Run: headless pygame with SDL's dummy video driver; simulated clock (each Clock.tick advances the game by its frame time, no real sleeping); random seed 0; keys injected as events and as key.get_pressed() state; no mouse input.
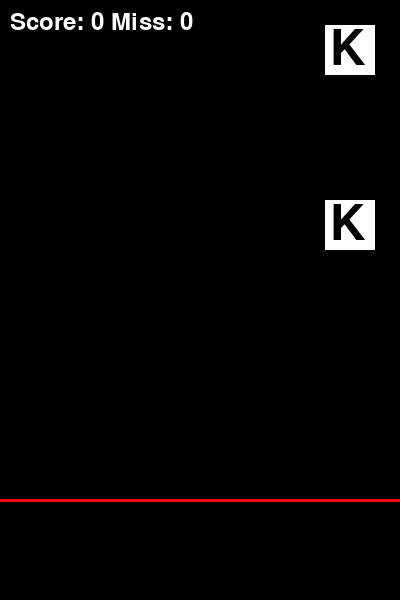
Frame 1 of 4 · flips 1–60 · no input
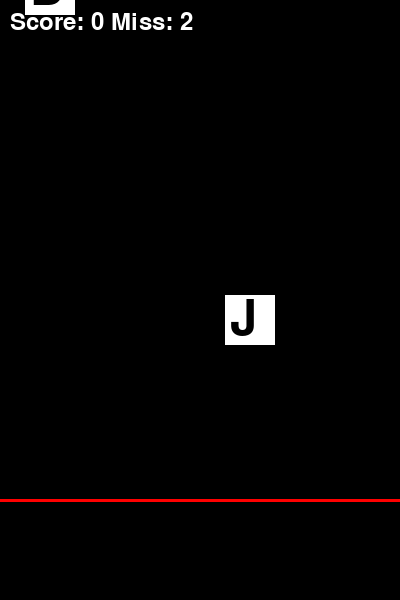
Frame 2 of 4 · flips 61–180 · tapped SPACE, RETURN · held RIGHT (→), D
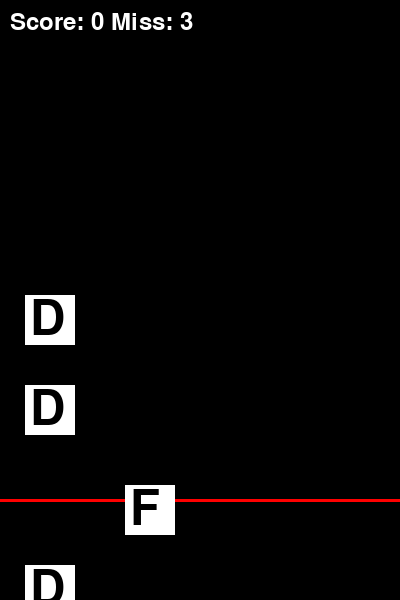
Frame 3 of 4 · flips 181–300 · held DOWN (↓), S
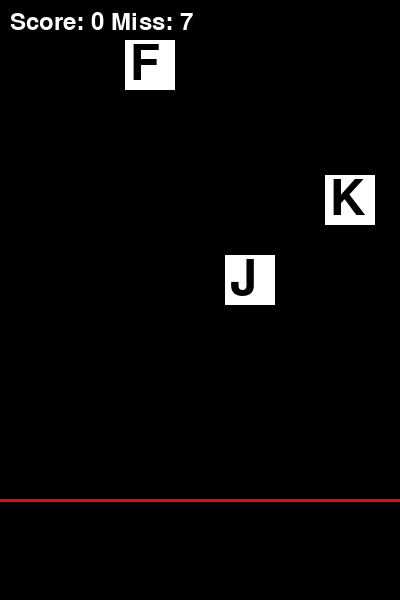
Frame 4 of 4 · flips 301–420 · held LEFT (←), A, UP (↑), W

The pygame program that drew these frames:

import pygame, random, sys

pygame.init()


WIDTH, HEIGHT = 400, 600
screen = pygame.display.set_mode((WIDTH, HEIGHT))
pygame.display.set_caption("Step 1 - 호ㅏ면기본")


TARGET_KEYS = ['D', 'F', 'J', 'K']
LANES = [50, 150, 250, 350]
KEY_TO_LANE = {'D':50,'F':150,'J':250,'K':350}


clock = pygame.time.Clock()

class Note:
    def __init__(self, key):
        self.key = key
        self.x = KEY_TO_LANE[key]
        self.y = -100
        self.hit = False
    def update(self):
        self.y += 5
    def draw(self):
        pygame.draw.rect(screen,(255,255,255), (self.x-25,self.y,50,50))
        t = FONT.render(self.key,True,(0,0,0))
        screen.blit(t,(self.x-20,self.y))

notes = []
def spawn_note():
    k = random.choice(TARGET_KEYS)
    notes.append(Note(k))
spawn_note()




FONT = pygame.font.SysFont(None, 72)

score_font = pygame.font.SysFont(None, 36)
score = 0
miss = 0

TARGET_KEYS = ['D', 'F', 'J', 'K']
LANES = [50, 150, 250, 350]

KEY_TO_LANE = {
    'D': LANES[0],
    'F': LANES[1],
    "J": LANES[2],
    "K": LANES[3] 
}



while True:
    screen.fill((0, 0, 0))

    pygame.draw.line(screen, (255, 0, 0), (0, 500), (WIDTH, 500), 3)

    score_text = score_font.render(f"Score: {score} Miss: {miss}", True, (255, 255, 255))
    screen.blit(score_text, (10, 10))

    # for note in notes:
    #     note.update()
    #     note.draw()
    #     if note.y > HEIGHT and not note.hit:
    #         miss += 1
    #         notes.remove(note)
    
    alive_notes = []
    for note in notes:
        note.update()
        note.draw()
        if note.y > HEIGHT and not note.hit:
            miss += 1
        else:
            alive_notes.append(note)
    notes = alive_notes


    for event in pygame.event.get():
        if event.type == pygame.QUIT:
            pygame.quit()
            sys.exit()
        elif event.type == pygame.KEYDOWN:
            p = pygame.key.name(event.key).upper()
            for note in notes:
                if not note.hit and p==note.key and 450<note.y<540:
                    score += 1
                    note.hit = True
                    notes.remove(note)
                    break
                else:
                    pass
    

 

    if random.random() < 0.02:
        spawn_note()

    pygame.display.update()
    clock.tick(60)
